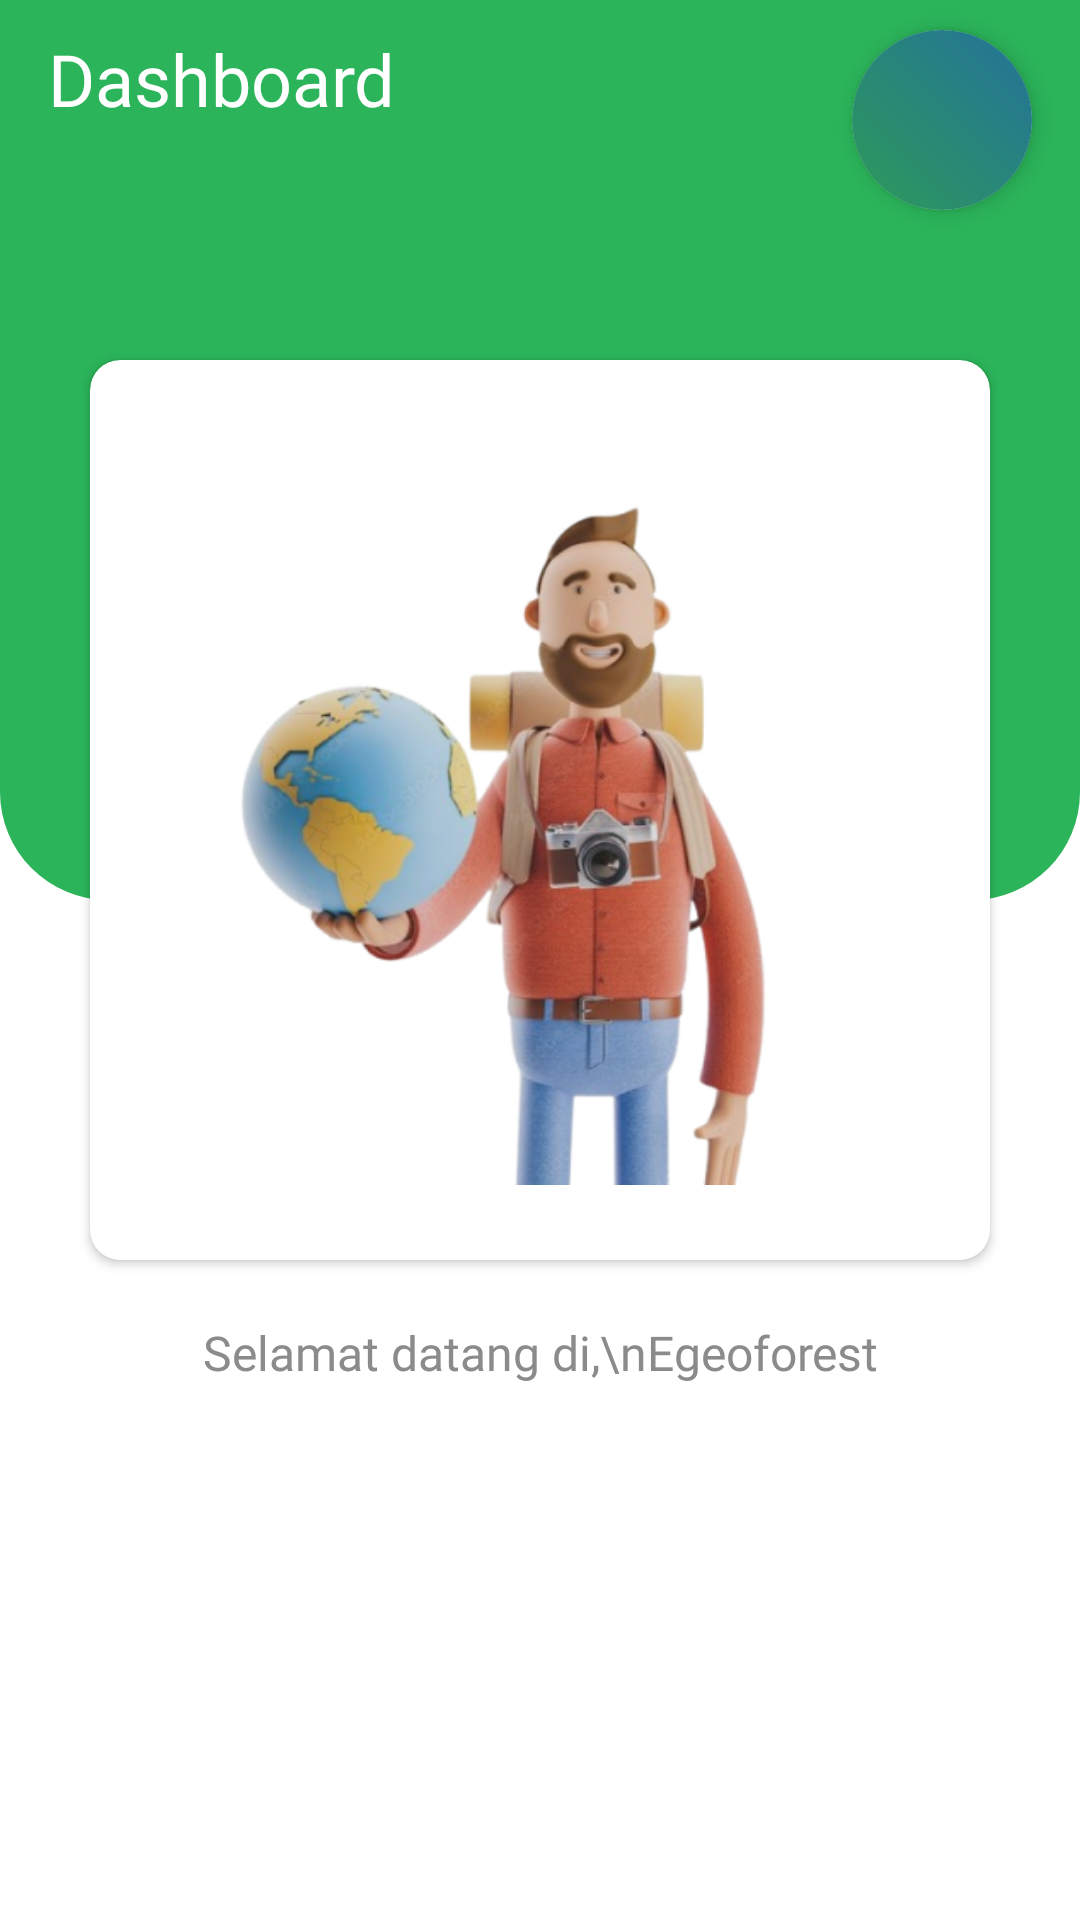

Produce the Android XML layout that renders to this screen, including the resource entries it uses.
<!-- AndroidManifest.xml: application theme Base.Theme.GeoforestMaps -->
<!-- res/layout/fragment_dashboard.xml -->
<?xml version="1.0" encoding="utf-8"?>
<androidx.constraintlayout.widget.ConstraintLayout xmlns:android="http://schemas.android.com/apk/res/android"
    xmlns:app="http://schemas.android.com/apk/res-auto"
    xmlns:tools="http://schemas.android.com/tools"
    android:layout_width="match_parent"
    android:layout_height="match_parent"
    android:background="@color/white"
    tools:context=".presentation.feature.dashboard.DashboardFragment">

    <androidx.constraintlayout.widget.ConstraintLayout
        android:layout_width="match_parent"
        android:layout_height="300dp"
        android:background="@drawable/rounded_dashboard"
        app:layout_constraintTop_toTopOf="parent"
        app:layout_constraintStart_toStartOf="parent"
        app:layout_constraintEnd_toEndOf="parent"/>

    <androidx.cardview.widget.CardView
        android:id="@+id/cv_icon_user"
        android:layout_width="60dp"
        android:layout_height="60dp"
        app:cardCornerRadius="100dp"
        app:layout_constraintEnd_toEndOf="parent"
        app:layout_constraintTop_toTopOf="parent"
        android:layout_marginEnd="16dp"
        android:layout_marginTop="10dp"
        app:cardElevation="4dp">


        <androidx.constraintlayout.widget.ConstraintLayout
            android:layout_width="match_parent"
            android:layout_height="match_parent"
            android:background="@drawable/bg_gradient_user_icon">

            <TextView
                android:id="@+id/tv_user_icon"
                android:layout_width="match_parent"
                android:layout_height="match_parent"
                android:gravity="center"
                android:textSize="16sp"
                android:fontFamily="@font/poppins_semibold"
                android:textColor="@android:color/white"
                app:layout_constraintBottom_toBottomOf="parent"
                app:layout_constraintLeft_toLeftOf="parent"
                app:layout_constraintRight_toRightOf="parent"
                app:layout_constraintTop_toTopOf="parent" />

        </androidx.constraintlayout.widget.ConstraintLayout>

    </androidx.cardview.widget.CardView>

        <TextView
            android:id="@+id/tv_title_header"
            android:layout_width="wrap_content"
            android:layout_height="wrap_content"
            android:fontFamily="@font/poppins_semibold"
            android:text="Dashboard"
            android:textColor="@color/white"
            android:textSize="24sp"
            android:layout_marginStart="16dp"
            app:layout_constraintStart_toStartOf="parent"
            app:layout_constraintTop_toTopOf="@+id/cv_icon_user"/>

        <TextView
            android:id="@+id/tv_title_description"
            android:layout_width="wrap_content"
            android:layout_height="wrap_content"
            android:layout_marginTop="0dp"
            android:fontFamily="@font/poppins_medium"
            android:textColor="@color/white"
            android:layout_marginStart="16dp"
            android:textSize="16sp"
            app:layout_constraintStart_toStartOf="parent"
            app:layout_constraintTop_toBottomOf="@id/tv_title_header" />
a
    <androidx.cardview.widget.CardView
        android:id="@+id/cv_bg_dashboard"
        android:layout_width="300dp"
        android:layout_height="300dp"
        app:cardCornerRadius="10dp"
        android:elevation="4dp"
        android:layout_marginBottom="100dp"
        app:layout_constraintBottom_toBottomOf="parent"
        app:layout_constraintEnd_toEndOf="parent"
        app:layout_constraintStart_toStartOf="parent"
        app:layout_constraintTop_toTopOf="parent">

        <androidx.constraintlayout.widget.ConstraintLayout
            android:layout_width="match_parent"
            android:layout_height="match_parent">

            <ImageView
                android:id="@+id/ic_lottie"
                android:layout_width="250dp"
                android:layout_height="250dp"
                android:src="@drawable/ic_illustration_dashboard"
                app:layout_constraintBottom_toBottomOf="parent"
                app:layout_constraintEnd_toEndOf="parent"
                app:layout_constraintStart_toStartOf="parent"
                app:layout_constraintTop_toTopOf="parent"/>

        </androidx.constraintlayout.widget.ConstraintLayout>

    </androidx.cardview.widget.CardView>

    <TextView
        android:id="@+id/tv_greetings"
        android:layout_width="wrap_content"
        android:layout_height="wrap_content"
        android:textSize="16sp"
        android:fontFamily="@font/poppins"
        android:text="Selamat datang di,\nEgeoforest"
        android:textAlignment="center"
        android:textColor="@color/grey_text"
        android:layout_marginTop="20dp"
        app:layout_constraintEnd_toEndOf="parent"
        app:layout_constraintStart_toStartOf="parent"
        app:layout_constraintTop_toBottomOf="@+id/cv_bg_dashboard" />



</androidx.constraintlayout.widget.ConstraintLayout>
<!-- resources referenced by this layout -->
<resources>
  <color name="grey_text">#8B8B8B</color>
  <color name="white">#FFFFFF</color>
  <!-- drawable bg_gradient_user_icon (drawable) -->
  <?xml version="1.0" encoding="utf-8"?>
  <shape xmlns:android="http://schemas.android.com/apk/res/android"
      android:shape="rectangle">
      <gradient
          android:startColor="#ff2d9a59"
          android:endColor="#ff23729a"
          android:angle="45" />
  </shape>
  <!-- drawable ic_illustration_dashboard: png bitmap (drawable, 139543 bytes) -->
  <!-- drawable rounded_dashboard (drawable) -->
  <?xml version="1.0" encoding="utf-8"?>
  <shape xmlns:android="http://schemas.android.com/apk/res/android">
      <solid android:color="@color/primary_green" />
      <corners android:topLeftRadius="0dp" android:topRightRadius="0dp"
          android:bottomLeftRadius="36dp" android:bottomRightRadius="36dp"/>
  </shape>
  <style name="Base.Theme.GeoforestMaps" parent="Theme.MaterialComponents.Light.NoActionBar">
          
          
          <item name="colorPrimary">@color/secondary_green</item>
          <item name="colorPrimaryVariant">@color/secondary_green</item>
          <item name="colorOnPrimary">@color/white</item>
          
          <item name="colorSecondary">@color/secondary_green</item>
          <item name="colorSecondaryVariant">@color/secondary_green</item>
          <item name="colorOnSecondary">@color/black</item>
          
          <item name="android:statusBarColor">@android:color/transparent</item>
          
          <item name="android:windowLightStatusBar">true</item> 
          <item name="android:windowIsTranslucent">true</item>
          <item name="android:windowBackground">@android:color/transparent</item>
      </style>
  <color name="primary_green">#2BB45A</color>
  <color name="secondary_green">#2DE493</color>
  <color name="black">#FF000000</color>
</resources>
